Run: headless pygame with SDL's dummy video driver; simulated clock (each Clock.tick advances the game by its frame time, no real sleeping); random seed 0; keys injected as events and as key.get_pressed() state; mouse plan: one left click at the window centre at the start of phase 2, then a move to the lower-right quarter at the start of phase 3.
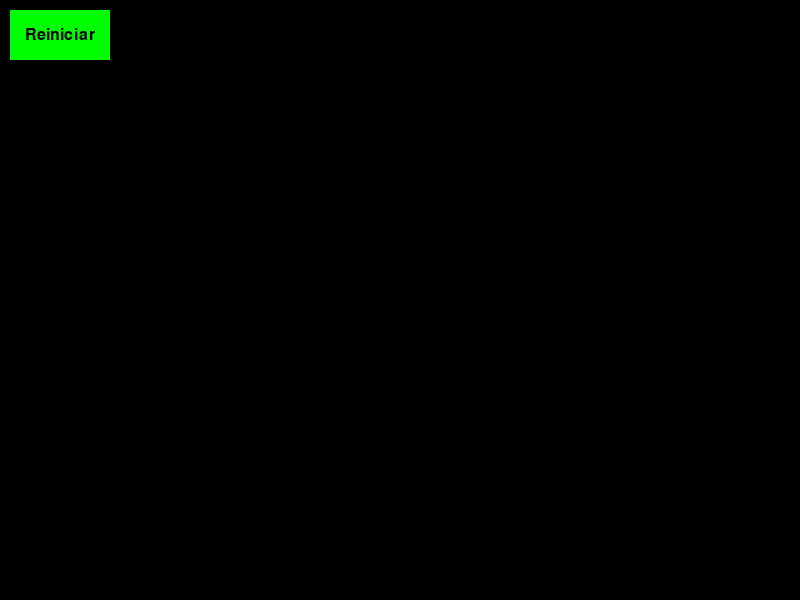
Frame 1 of 4 · flips 1–60 · no input
Frame 2 of 4 · flips 61–180 · clicked the window centre · tapped SPACE, RETURN · held RIGHT (→), D · screen unchanged from frame 1, image omitted
Frame 3 of 4 · flips 181–300 · moved the mouse to the lower-right quarter · held DOWN (↓), S · screen unchanged from frame 2, image omitted
Frame 4 of 4 · flips 301–420 · held LEFT (←), A, UP (↑), W · screen unchanged from frame 3, image omitted

The pygame program that drew these frames:

import pygame
#Prueba de commit

# Definir constantes
WIDTH = 100
HEIGHT = 100
MARGIN = 1
BLACK = (0, 0, 0)
GREEN = (0, 255, 0)
RED = (255, 0, 0)

# Definir la función para reiniciar el juego
def reiniciar_juego():
    # Aquí debes reiniciar todas las variables y objetos necesarios para comenzar una nueva partida
    print("El juego se ha reiniciado.")

# Definir la clase para representar el botón
class Boton:
    def __init__(self, x, y, width, height, color, text):
        self.rect = pygame.Rect(x, y, width, height)
        self.color = color
        self.text = text

    def dibujar(self, screen):
        pygame.draw.rect(screen, self.color, self.rect)
        font = pygame.font.SysFont(None, 24)
        text = font.render(self.text, True, BLACK)
        text_rect = text.get_rect(center=self.rect.center)
        screen.blit(text, text_rect)

# Inicializar pygame
pygame.init()

# Establecer las dimensiones de la pantalla
screen_width = 800
screen_height = 600
screen = pygame.display.set_mode((screen_width, screen_height))

# Crear un botón para reiniciar el juego
reiniciar_boton = Boton(10, 10, 100, 50, GREEN, "Reiniciar")

# -------- Loop principal -----------
done = False
clock = pygame.time.Clock()

while not done:
    keys = pygame.key.get_pressed()
    for event in pygame.event.get():
        if event.type == pygame.QUIT:
            done = True
        elif event.type == pygame.MOUSEBUTTONDOWN:
            pos = pygame.mouse.get_pos()
            if reiniciar_boton.rect.collidepoint(pos):
                reiniciar_juego()

    # Resto del código...

    # Dibujar el botón de reinicio
    reiniciar_boton.dibujar(screen)

    pygame.display.update()
    clock.tick(60)

pygame.quit()
